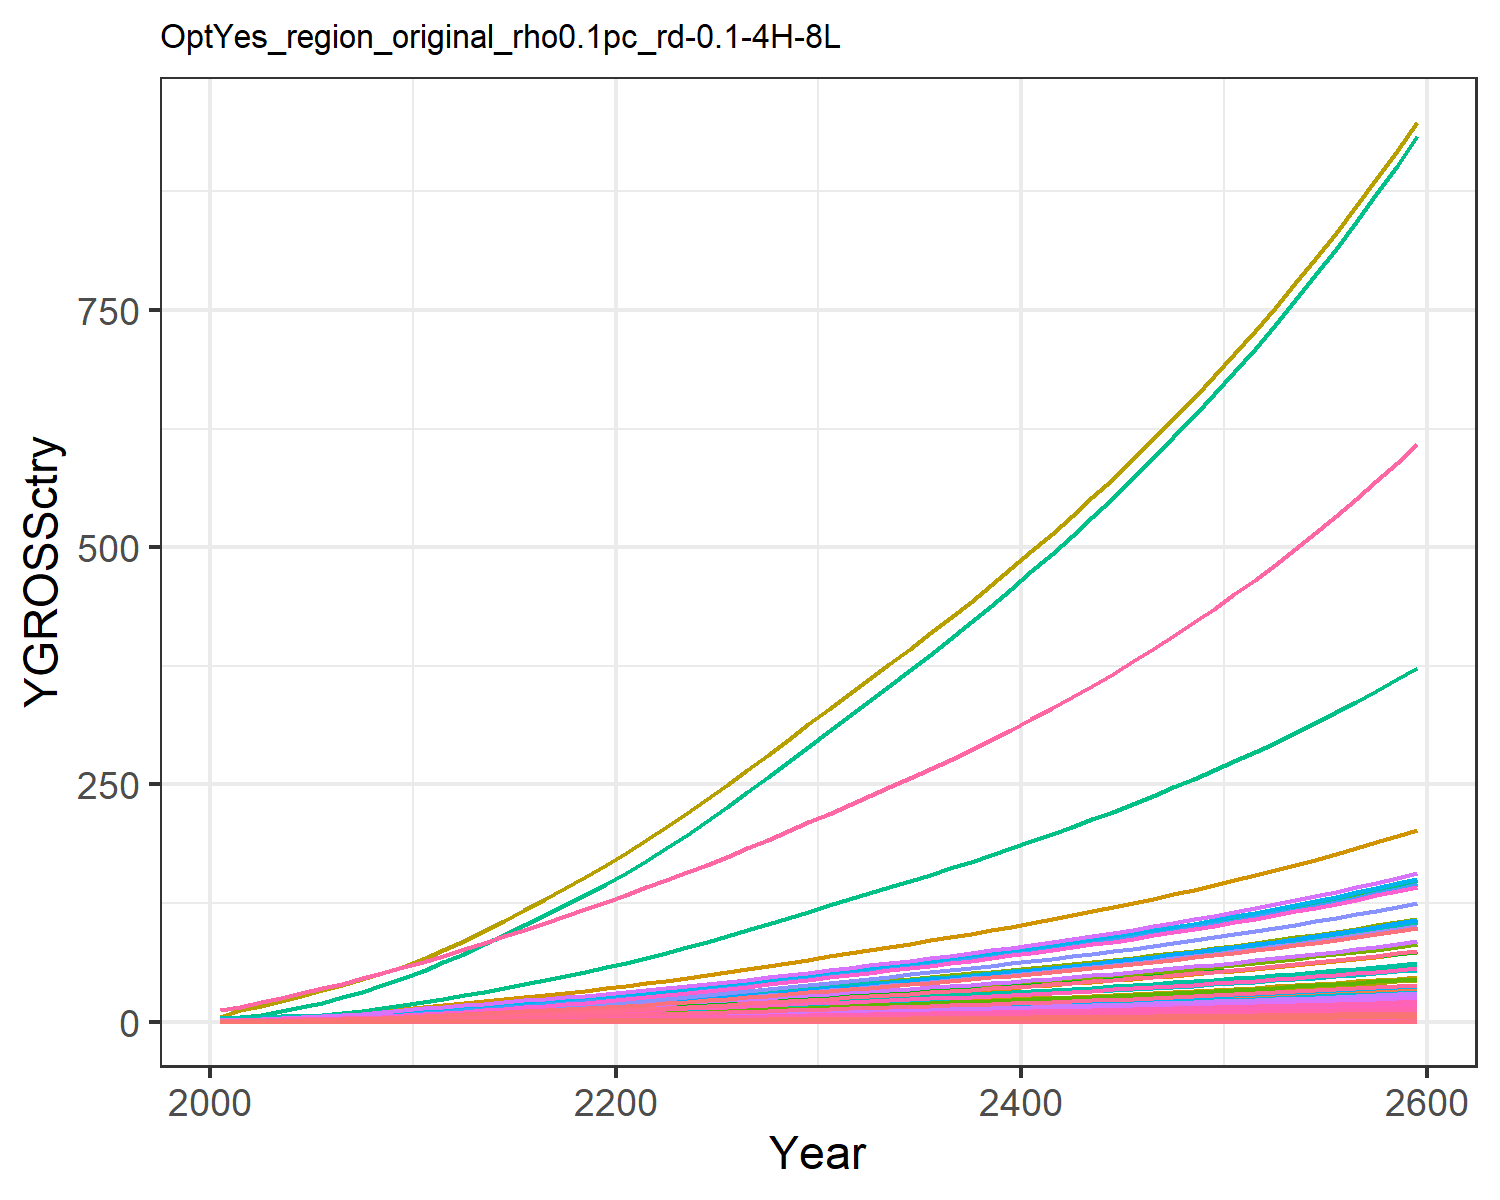

Source data for this figure (header and first rows):
0.018853978838997754, 0.040301129071862236, 0.010165438669766262, 0.3774099139141289, 0.40590282489173, 0.007751571851760122, 0.758082013299218, 0.25854341897928435, 0.047249844955456276, 0.0016238636003148837, 0.30657560419750846, 0.005170565761527711, 0.007279429204794612, 0.17141677304335884, 0.04055560391474781, 0.0386163103833662, 0.005330680504817779, 0.01259484903556952, 0.049157951262641504, 0.0014122981217094073, 0.03701780782792776, 1.4392407695780718, 0.0023445815536652474, 0.009093611893641846
0.03008, 0.07613, 0.01377, 0.6254, 0.6337, 0.0105, 1.005, 0.325, 0.06398, 0.003068, 0.3854, 0.009768, 0.01375, 0.2735, 0.05492, 0.06399, 0.008323, 0.01705, 0.06656, 0.002205, 0.0578, 2.247, 0.003661, 0.01451
0.04991, 0.1353, 0.01933, 0.9492, 0.9216, 0.01474, 1.281, 0.4101, 0.08984, 0.005451, 0.4863, 0.01736, 0.02444, 0.4538, 0.07711, 0.09712, 0.0121, 0.02395, 0.09346, 0.003207, 0.08405, 3.268, 0.005323, 0.02407
0.07668, 0.2215, 0.02551, 1.341, 1.255, 0.01945, 1.565, 0.4963, 0.1186, 0.008926, 0.5885, 0.02842, 0.04001, 0.6971, 0.1018, 0.1372, 0.01648, 0.0316, 0.1233, 0.004366, 0.1144, 4.45, 0.007248, 0.03698
0.1108, 0.3404, 0.03233, 1.797, 1.619, 0.02465, 1.841, 0.5845, 0.1503, 0.01372, 0.6931, 0.04368, 0.06149, 1.007, 0.129, 0.1838, 0.02126, 0.04006, 0.1563, 0.005634, 0.1477, 5.741, 0.009353, 0.05344
0.15, 0.4813, 0.03961, 2.275, 1.993, 0.0302, 2.094, 0.6698, 0.1841, 0.01939, 0.7942, 0.06175, 0.08694, 1.364, 0.158, 0.2328, 0.02617, 0.04907, 0.1915, 0.006935, 0.1818, 7.067, 0.01151, 0.07236
0.1945, 0.6415, 0.04744, 2.789, 2.387, 0.03618, 2.329, 0.7527, 0.2205, 0.02585, 0.8925, 0.0823, 0.1159, 1.768, 0.1893, 0.2853, 0.03135, 0.05878, 0.2294, 0.008307, 0.2177, 8.465, 0.01379, 0.0938
0.2464, 0.8358, 0.05587, 3.377, 2.817, 0.0426, 2.564, 0.8366, 0.2597, 0.03368, 0.992, 0.1072, 0.151, 2.24, 0.2229, 0.3455, 0.037, 0.06922, 0.2702, 0.009802, 0.2569, 9.989, 0.01627, 0.1188
0.306, 1.068, 0.06478, 4.043, 3.281, 0.04939, 2.798, 0.9211, 0.3011, 0.04303, 1.092, 0.137, 0.1929, 2.782, 0.2584, 0.4137, 0.04309, 0.08026, 0.3132, 0.01142, 0.2992, 11.63, 0.01895, 0.1476
0.3735, 1.341, 0.07409, 4.792, 3.777, 0.05649, 3.03, 1.006, 0.3444, 0.05404, 1.193, 0.1721, 0.2422, 3.396, 0.2956, 0.4903, 0.0496, 0.09179, 0.3583, 0.01314, 0.3445, 13.39, 0.02182, 0.1802
0.4458, 1.613, 0.0851, 5.503, 4.307, 0.06489, 3.312, 1.107, 0.3955, 0.065, 1.312, 0.207, 0.2914, 4.053, 0.3395, 0.5631, 0.05657, 0.1054, 0.4115, 0.01499, 0.3928, 15.27, 0.02488, 0.215
0.522, 1.863, 0.09822, 6.119, 4.864, 0.0749, 3.652, 1.225, 0.4565, 0.07508, 1.453, 0.2391, 0.3366, 4.746, 0.3918, 0.6261, 0.06388, 0.1217, 0.475, 0.01692, 0.4436, 17.25, 0.0281, 0.2518
0.5997, 2.122, 0.1127, 6.805, 5.482, 0.08596, 4.032, 1.359, 0.524, 0.08552, 1.612, 0.2723, 0.3834, 5.452, 0.4497, 0.6963, 0.072, 0.1397, 0.5451, 0.01908, 0.5, 19.44, 0.03167, 0.2892
0.6822, 2.39, 0.1277, 7.478, 6.102, 0.0974, 4.408, 1.491, 0.5937, 0.09632, 1.769, 0.3067, 0.4318, 6.203, 0.5096, 0.7651, 0.08013, 0.1583, 0.6177, 0.02123, 0.5564, 21.63, 0.03524, 0.329
0.7687, 2.665, 0.1432, 8.144, 6.725, 0.1092, 4.784, 1.624, 0.6658, 0.1074, 1.926, 0.3419, 0.4813, 6.989, 0.5715, 0.8333, 0.08832, 0.1775, 0.6927, 0.0234, 0.6133, 23.85, 0.03885, 0.3708
0.8584, 2.942, 0.1593, 8.806, 7.354, 0.1214, 5.164, 1.759, 0.7403, 0.1186, 2.085, 0.3775, 0.5315, 7.805, 0.6354, 0.901, 0.09659, 0.1973, 0.7702, 0.02559, 0.6707, 26.08, 0.04248, 0.414
0.9506, 3.221, 0.1758, 9.466, 7.989, 0.134, 5.551, 1.895, 0.8169, 0.1298, 2.247, 0.4133, 0.5818, 8.642, 0.7012, 0.9686, 0.1049, 0.2178, 0.8499, 0.0278, 0.7286, 28.33, 0.04615, 0.4585
1.045, 3.499, 0.1927, 10.12, 8.628, 0.1469, 5.946, 2.034, 0.8956, 0.141, 2.412, 0.449, 0.6321, 9.496, 0.7687, 1.036, 0.1133, 0.2387, 0.9318, 0.03002, 0.7869, 30.59, 0.04984, 0.5038
1.14, 3.775, 0.21, 10.78, 9.271, 0.1601, 6.348, 2.176, 0.9762, 0.1521, 2.581, 0.4843, 0.6818, 10.36, 0.8379, 1.103, 0.1218, 0.2602, 1.016, 0.03226, 0.8455, 32.87, 0.05355, 0.5497
1.236, 4.046, 0.2277, 11.43, 9.917, 0.1736, 6.759, 2.321, 1.058, 0.163, 2.753, 0.5191, 0.7309, 11.24, 0.9084, 1.169, 0.1302, 0.2821, 1.101, 0.0345, 0.9044, 35.16, 0.05728, 0.5961
1.34, 4.338, 0.2462, 12.14, 10.61, 0.1877, 7.182, 2.471, 1.144, 0.1748, 2.93, 0.5565, 0.7835, 12.18, 0.9822, 1.242, 0.1394, 0.305, 1.19, 0.03693, 0.9679, 37.63, 0.0613, 0.6461
1.454, 4.659, 0.2656, 12.94, 11.38, 0.2026, 7.616, 2.626, 1.235, 0.1877, 3.114, 0.5977, 0.8415, 13.22, 1.06, 1.324, 0.1495, 0.3291, 1.285, 0.0396, 1.038, 40.35, 0.06573, 0.7012
1.573, 5.024, 0.2857, 13.77, 12.18, 0.2179, 8.062, 2.785, 1.328, 0.2024, 3.303, 0.6446, 0.9075, 14.3, 1.14, 1.409, 0.16, 0.354, 1.382, 0.04238, 1.111, 43.19, 0.07035, 0.7586
1.696, 5.408, 0.3063, 14.63, 13.01, 0.2336, 8.519, 2.949, 1.424, 0.2179, 3.497, 0.6939, 0.9769, 15.42, 1.222, 1.497, 0.1708, 0.3795, 1.481, 0.04526, 1.186, 46.12, 0.07513, 0.8181
1.823, 5.807, 0.3275, 15.51, 13.86, 0.2497, 8.989, 3.117, 1.522, 0.234, 3.696, 0.745, 1.049, 16.57, 1.306, 1.587, 0.182, 0.4057, 1.583, 0.04822, 1.264, 49.14, 0.08005, 0.8793
1.953, 6.218, 0.3491, 16.42, 14.73, 0.2662, 9.47, 3.289, 1.623, 0.2505, 3.9, 0.7977, 1.123, 17.76, 1.393, 1.68, 0.1935, 0.4325, 1.688, 0.05126, 1.344, 52.24, 0.0851, 0.942
2.087, 6.641, 0.3713, 17.36, 15.63, 0.2832, 9.967, 3.467, 1.726, 0.2676, 4.111, 0.852, 1.199, 18.97, 1.481, 1.776, 0.2053, 0.4601, 1.796, 0.0544, 1.426, 55.44, 0.09031, 1.007
2.224, 7.073, 0.3941, 18.31, 16.56, 0.3005, 10.48, 3.65, 1.832, 0.285, 4.328, 0.9075, 1.278, 20.22, 1.572, 1.874, 0.2175, 0.4883, 1.906, 0.05762, 1.51, 58.71, 0.09565, 1.073
2.364, 7.516, 0.4174, 19.29, 17.51, 0.3183, 11, 3.837, 1.94, 0.3028, 4.55, 0.9643, 1.358, 21.49, 1.665, 1.974, 0.2299, 0.5171, 2.018, 0.06091, 1.597, 62.07, 0.1011, 1.14
2.506, 7.968, 0.4412, 20.29, 18.48, 0.3364, 11.54, 4.03, 2.051, 0.3211, 4.778, 1.022, 1.439, 22.79, 1.76, 2.077, 0.2427, 0.5466, 2.133, 0.06429, 1.685, 65.51, 0.1067, 1.209
2.648, 8.415, 0.4647, 21.29, 19.43, 0.3543, 12.07, 4.219, 2.16, 0.3391, 5.002, 1.08, 1.52, 24.07, 1.854, 2.178, 0.2552, 0.5757, 2.247, 0.06761, 1.772, 68.9, 0.1122, 1.277
2.786, 8.852, 0.4876, 22.25, 20.36, 0.3718, 12.58, 4.401, 2.266, 0.3567, 5.218, 1.136, 1.599, 25.33, 1.945, 2.277, 0.2673, 0.6041, 2.358, 0.07083, 1.856, 72.18, 0.1176, 1.344
2.924, 9.291, 0.5106, 23.23, 21.29, 0.3894, 13.09, 4.584, 2.373, 0.3744, 5.435, 1.192, 1.678, 26.59, 2.037, 2.377, 0.2795, 0.6326, 2.469, 0.07406, 1.941, 75.47, 0.1229, 1.41
3.064, 9.735, 0.5339, 24.22, 22.23, 0.4071, 13.61, 4.77, 2.482, 0.3922, 5.656, 1.249, 1.758, 27.86, 2.13, 2.479, 0.2919, 0.6615, 2.582, 0.07733, 2.027, 78.81, 0.1284, 1.478
3.206, 10.18, 0.5576, 25.23, 23.18, 0.4252, 14.15, 4.959, 2.592, 0.4103, 5.88, 1.307, 1.839, 29.15, 2.225, 2.582, 0.3044, 0.6909, 2.696, 0.08066, 2.114, 82.2, 0.1339, 1.546
3.35, 10.64, 0.5817, 26.26, 24.15, 0.4436, 14.69, 5.152, 2.704, 0.4287, 6.109, 1.365, 1.922, 30.46, 2.321, 2.687, 0.3172, 0.7207, 2.813, 0.08404, 2.203, 85.65, 0.1395, 1.616
3.497, 11.1, 0.6062, 27.31, 25.15, 0.4623, 15.24, 5.349, 2.818, 0.4474, 6.343, 1.425, 2.006, 31.79, 2.419, 2.795, 0.3303, 0.7511, 2.932, 0.0875, 2.293, 89.17, 0.1453, 1.687
3.646, 11.58, 0.6313, 28.39, 26.16, 0.4814, 15.81, 5.552, 2.934, 0.4665, 6.583, 1.485, 2.091, 33.15, 2.519, 2.905, 0.3436, 0.7822, 3.053, 0.09103, 2.386, 92.76, 0.1511, 1.759
3.799, 12.06, 0.6569, 29.49, 27.2, 0.5009, 16.4, 5.759, 3.053, 0.4859, 6.829, 1.547, 2.178, 34.54, 2.621, 3.017, 0.3572, 0.8139, 3.177, 0.09464, 2.481, 96.44, 0.1571, 1.832
3.954, 12.55, 0.6831, 30.62, 28.26, 0.5209, 17, 5.972, 3.175, 0.5057, 7.082, 1.61, 2.267, 35.95, 2.725, 3.133, 0.3712, 0.8463, 3.303, 0.09834, 2.577, 100.2, 0.1632, 1.907
4.113, 13.05, 0.7099, 31.77, 29.35, 0.5413, 17.61, 6.191, 3.3, 0.5259, 7.341, 1.675, 2.358, 37.39, 2.832, 3.251, 0.3855, 0.8795, 3.433, 0.1021, 2.677, 104.1, 0.1695, 1.984
4.275, 13.57, 0.7373, 32.96, 30.47, 0.5623, 18.25, 6.416, 3.427, 0.5466, 7.608, 1.74, 2.45, 38.87, 2.942, 3.373, 0.4001, 0.9136, 3.566, 0.106, 2.779, 108, 0.176, 2.062
4.441, 14.09, 0.7655, 34.18, 31.61, 0.5837, 18.9, 6.647, 3.558, 0.5678, 7.881, 1.808, 2.545, 40.38, 3.054, 3.497, 0.4152, 0.9484, 3.702, 0.11, 2.883, 112.1, 0.1826, 2.142
4.611, 14.63, 0.7944, 35.43, 32.79, 0.6057, 19.57, 6.884, 3.692, 0.5894, 8.163, 1.877, 2.642, 41.93, 3.169, 3.625, 0.4306, 0.9842, 3.841, 0.1141, 2.99, 116.3, 0.1894, 2.224
4.786, 15.18, 0.824, 36.72, 34, 0.6283, 20.26, 7.128, 3.83, 0.6116, 8.453, 1.948, 2.742, 43.51, 3.287, 3.757, 0.4465, 1.021, 3.985, 0.1183, 3.1, 120.5, 0.1964, 2.308
4.964, 15.74, 0.8545, 38.04, 35.24, 0.6516, 20.96, 7.38, 3.972, 0.6344, 8.751, 2.02, 2.844, 45.13, 3.409, 3.892, 0.4628, 1.059, 4.132, 0.1226, 3.214, 124.9, 0.2035, 2.394
5.148, 16.32, 0.8857, 39.4, 36.51, 0.6754, 21.69, 7.639, 4.117, 0.6578, 9.058, 2.094, 2.949, 46.8, 3.534, 4.032, 0.4795, 1.097, 4.283, 0.127, 3.33, 129.5, 0.2109, 2.483
5.336, 16.92, 0.9179, 40.8, 37.83, 0.6999, 22.45, 7.905, 4.267, 0.6817, 9.374, 2.171, 3.056, 48.51, 3.662, 4.175, 0.4968, 1.137, 4.439, 0.1316, 3.45, 134.1, 0.2185, 2.574
5.529, 17.53, 0.951, 42.25, 39.18, 0.7252, 23.22, 8.18, 4.42, 0.7064, 9.7, 2.249, 3.167, 50.27, 3.794, 4.323, 0.5145, 1.178, 4.599, 0.1363, 3.573, 138.9, 0.2263, 2.667
5.728, 18.16, 0.985, 43.73, 40.57, 0.7511, 24.02, 8.463, 4.579, 0.7317, 10.04, 2.33, 3.28, 52.07, 3.93, 4.475, 0.5328, 1.22, 4.763, 0.1412, 3.7, 143.9, 0.2343, 2.763
5.932, 18.8, 1.02, 45.26, 42, 0.7779, 24.84, 8.755, 4.741, 0.7577, 10.38, 2.413, 3.397, 53.93, 4.07, 4.631, 0.5516, 1.264, 4.933, 0.1461, 3.831, 148.9, 0.2426, 2.861
6.142, 19.47, 1.056, 46.84, 43.48, 0.8054, 25.69, 9.056, 4.909, 0.7845, 10.74, 2.498, 3.517, 55.84, 4.214, 4.792, 0.571, 1.309, 5.107, 0.1513, 3.965, 154.2, 0.2511, 2.962
6.358, 20.15, 1.093, 48.46, 45, 0.8337, 26.57, 9.366, 5.082, 0.812, 11.11, 2.585, 3.64, 57.81, 4.362, 4.959, 0.591, 1.355, 5.287, 0.1566, 4.104, 159.6, 0.2599, 3.067
6.58, 20.86, 1.132, 50.14, 46.57, 0.8629, 27.47, 9.686, 5.26, 0.8403, 11.49, 2.676, 3.767, 59.83, 4.515, 5.13, 0.6116, 1.402, 5.472, 0.162, 4.247, 165.1, 0.269, 3.174
6.809, 21.58, 1.171, 51.87, 48.19, 0.893, 28.4, 10.02, 5.444, 0.8695, 11.88, 2.769, 3.898, 61.91, 4.672, 5.307, 0.6328, 1.451, 5.663, 0.1677, 4.394, 170.9, 0.2783, 3.284
7.045, 22.33, 1.212, 53.65, 49.85, 0.9241, 29.36, 10.36, 5.633, 0.8995, 12.28, 2.864, 4.032, 64.05, 4.835, 5.489, 0.6547, 1.501, 5.86, 0.1735, 4.547, 176.8, 0.288, 3.398
7.288, 23.09, 1.254, 55.49, 51.57, 0.9561, 30.35, 10.71, 5.828, 0.9305, 12.7, 2.963, 4.171, 66.26, 5.002, 5.677, 0.6773, 1.553, 6.063, 0.1794, 4.703, 182.9, 0.2979, 3.515
7.539, 23.89, 1.297, 57.38, 53.35, 0.9891, 31.38, 11.07, 6.029, 0.9624, 13.13, 3.064, 4.314, 68.54, 5.175, 5.872, 0.7006, 1.607, 6.273, 0.1856, 4.865, 189.2, 0.3081, 3.636
7.797, 24.7, 1.342, 59.34, 55.18, 1.023, 32.43, 11.44, 6.237, 0.9953, 13.57, 3.169, 4.462, 70.89, 5.353, 6.072, 0.7247, 1.662, 6.489, 0.192, 5.032, 195.7, 0.3187, 3.76
8.063, 25.54, 1.388, 61.36, 57.07, 1.058, 33.52, 11.83, 6.451, 1.029, 14.03, 3.277, 4.614, 73.3, 5.537, 6.279, 0.7495, 1.72, 6.711, 0.1986, 5.205, 202.4, 0.3296, 3.889
